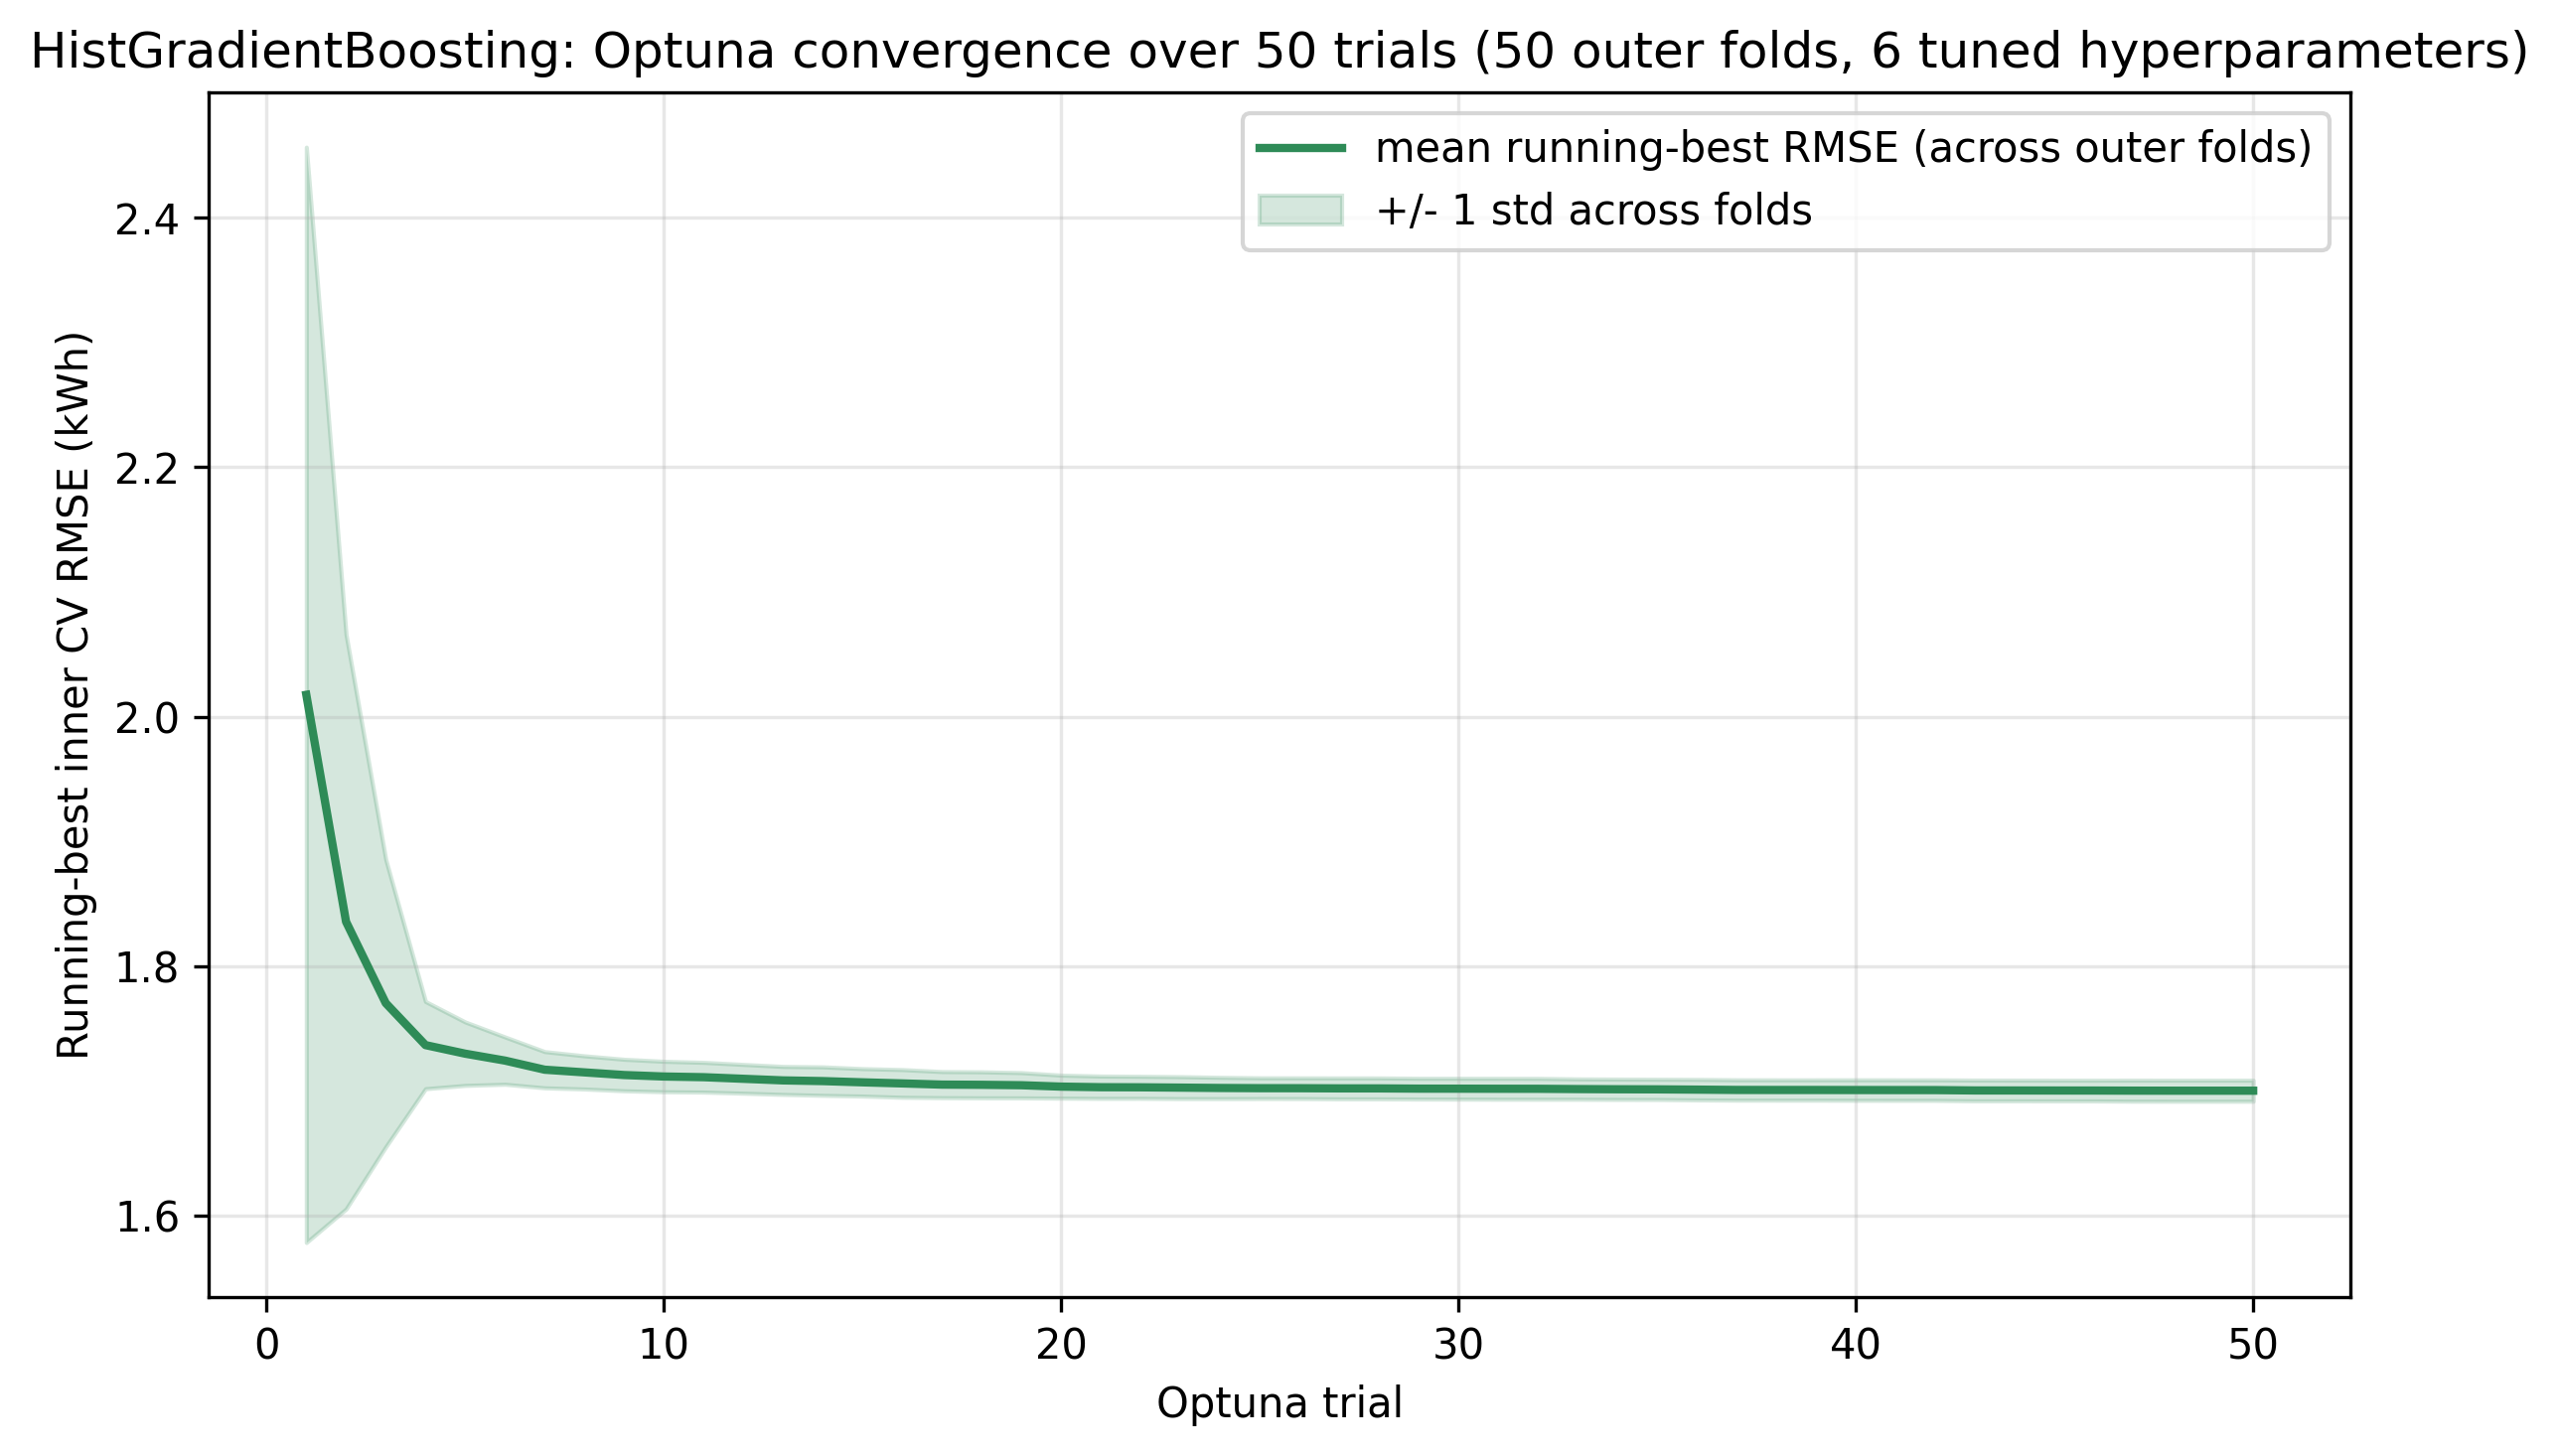

Source data for this figure (header and first rows):
trial, mean_running_best_rmse, std_running_best_rmse
1, 2.018, 0.439
2, 1.836, 0.2302
3, 1.77, 0.1151
4, 1.737, 0.03494
5, 1.73, 0.02542
6, 1.724, 0.01895
7, 1.717, 0.01452
8, 1.715, 0.01329
9, 1.713, 0.01262
10, 1.712, 0.01221
11, 1.711, 0.01192
12, 1.71, 0.01153
13, 1.709, 0.01122
14, 1.708, 0.01142
15, 1.707, 0.01099
16, 1.706, 0.01111
17, 1.705, 0.01046
18, 1.705, 0.01043
19, 1.705, 0.01012
20, 1.704, 0.009215
21, 1.703, 0.008951
22, 1.703, 0.008843
23, 1.703, 0.008803
24, 1.702, 0.008545
25, 1.702, 0.008318
26, 1.702, 0.008309
27, 1.702, 0.008399
28, 1.702, 0.008395
29, 1.702, 0.008328
30, 1.702, 0.008352
31, 1.702, 0.008395
32, 1.702, 0.008386
33, 1.702, 0.008161
34, 1.701, 0.008159
35, 1.701, 0.008118
36, 1.701, 0.008217
37, 1.701, 0.008161
38, 1.701, 0.008159
39, 1.701, 0.008159
40, 1.701, 0.008216
41, 1.701, 0.00823
42, 1.701, 0.008229
43, 1.7, 0.008318
44, 1.7, 0.008299
45, 1.7, 0.008297
46, 1.7, 0.008301
47, 1.7, 0.008434
48, 1.7, 0.008433
49, 1.7, 0.008433
50, 1.7, 0.008426
